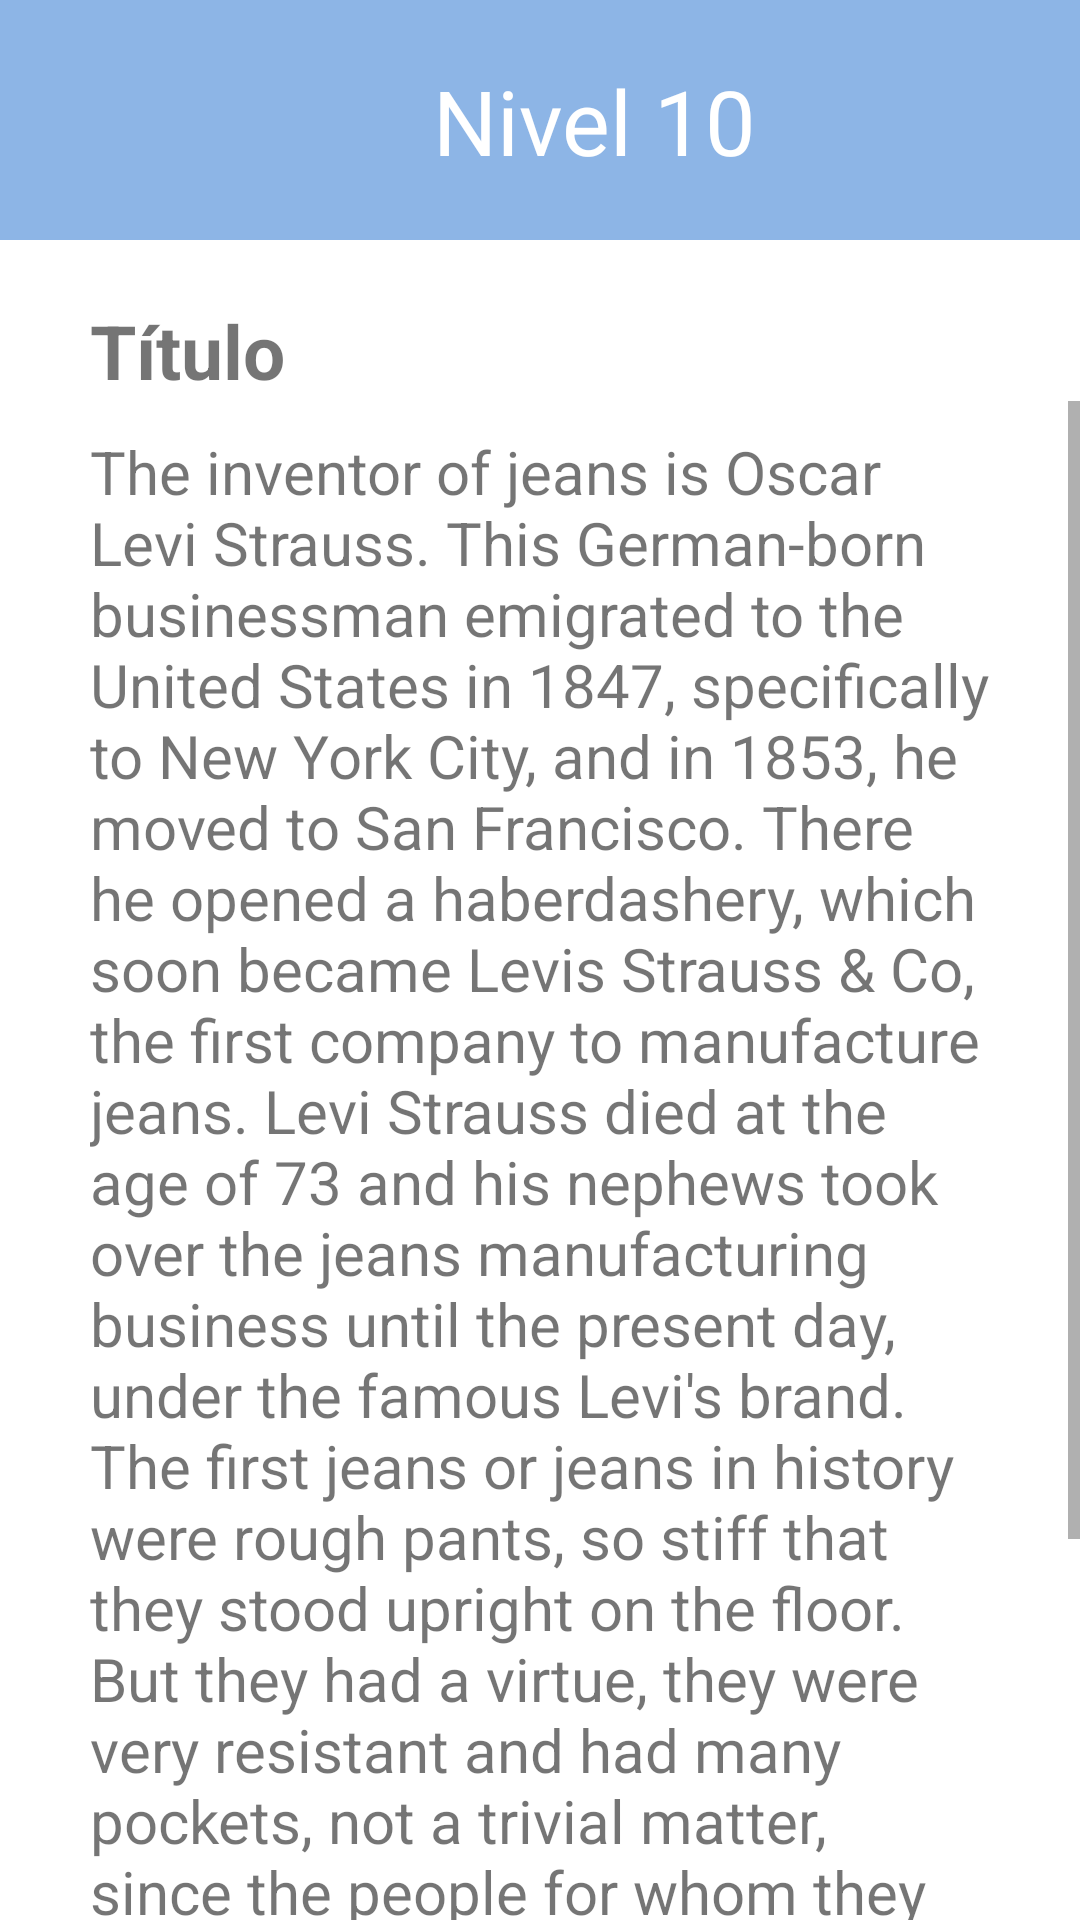

Here is an Android app screen rendered from its layout file. Give the layout XML and the strings, colors and styles it references.
<!-- AndroidManifest.xml: application theme Theme.Lexi -->
<!-- res/layout/activity_tema_pregunta_lectura_moda.xml -->
<?xml version="1.0" encoding="utf-8"?>
<LinearLayout xmlns:android="http://schemas.android.com/apk/res/android"
    android:layout_width="match_parent"
    android:layout_height="match_parent"
    android:orientation="vertical">

    <LinearLayout
        android:layout_width="match_parent"
        android:layout_height="80dp"
        android:background="@color/azul_button"
        android:orientation="horizontal">

        <Button
            android:id="@+id/backbuttontemalectura"
            android:layout_width="50dp"
            android:layout_height="50dp"
            android:layout_marginStart="10dp"
            android:layout_marginTop="15dp"
            android:background="@drawable/ic_baseline_arrow_back_24" />

        <TextView
            android:id="@+id/tv_nivel_10"
            android:layout_width="260dp"
            android:layout_height="wrap_content"
            android:layout_marginStart="8dp"
            android:layout_marginTop="20dp"
            android:layout_marginEnd="8dp"
            android:text="@string/n10"
            android:textAlignment="center"
            android:textColor="@color/white"
            android:textSize="30sp" />

    </LinearLayout>

    <TextView
        android:layout_width="match_parent"
        android:layout_height="wrap_content"
        android:text="@string/titulo"
        android:textSize="25dp"
        android:textStyle="bold"
        android:layout_marginStart="30dp"
        android:layout_marginTop="20dp"/>
    <ScrollView
        android:layout_width="match_parent"
        android:layout_height="wrap_content">

        <LinearLayout
            android:layout_width="match_parent"
            android:layout_height="wrap_content">
    <TextView
        android:layout_width="match_parent"
        android:layout_height="wrap_content"
        android:layout_marginTop="10dp"
        android:text="@string/textomod"
        android:textSize="20dp"
        android:background="@drawable/roundshadow"
        android:elevation="10dp"
        android:layout_marginStart="30dp"
        android:layout_marginEnd="30dp"/>

        </LinearLayout>
    </ScrollView>

</LinearLayout>
<!-- resources referenced by this layout -->
<resources>
  <color name="azul_button">#8DB5E6</color>
  <color name="white">#FFFFFFFF</color>
  <string name="n10">Nivel 10</string>
  <string name="textomod">The inventor of jeans is Oscar Levi Strauss. This German-born businessman emigrated to the United States in 1847, specifically to New York City, and in 1853, he moved to San Francisco. There he opened a haberdashery, which soon became Levis Strauss &amp; Co, the first company to manufacture jeans. Levi Strauss died at the age of 73 and his nephews took over the jeans manufacturing business until the present day, under the famous Levi\'s brand. The first jeans or jeans in history were rough pants, so stiff that they stood upright on the floor. But they had a virtue, they were very resistant and had many pockets, not a trivial matter, since the people for whom they were intended needed to carry an infinite number of small tools and ore samples. The miners began to acquire them, and soon Levi Strauss began to run out of them, no matter how many he made, they were taken out of his hands.</string>
  <string name="titulo">Título</string>
  <style name="Theme.Lexi" parent="Theme.MaterialComponents.DayNight.DarkActionBar">
      
          
          <item name="colorPrimary">@color/purple_500</item>
          <item name="colorPrimaryVariant">@color/purple_700</item>
          <item name="colorOnPrimary">@color/white</item>
          
          <item name="colorSecondary">@color/azul_button</item>
          <item name="colorSecondaryVariant">@color/teal_700</item>
          <item name="colorOnSecondary">@color/black</item>
          
          
          <item name="android:statusBarColor" tools:targetApi="l">?attr/colorSecondary</item>
          
      </style>
  <color name="purple_500">#FF6200EE</color>
  <color name="purple_700">#FF3700B3</color>
  <color name="teal_700">#FF018786</color>
  <color name="black">#FF000000</color>
</resources>
